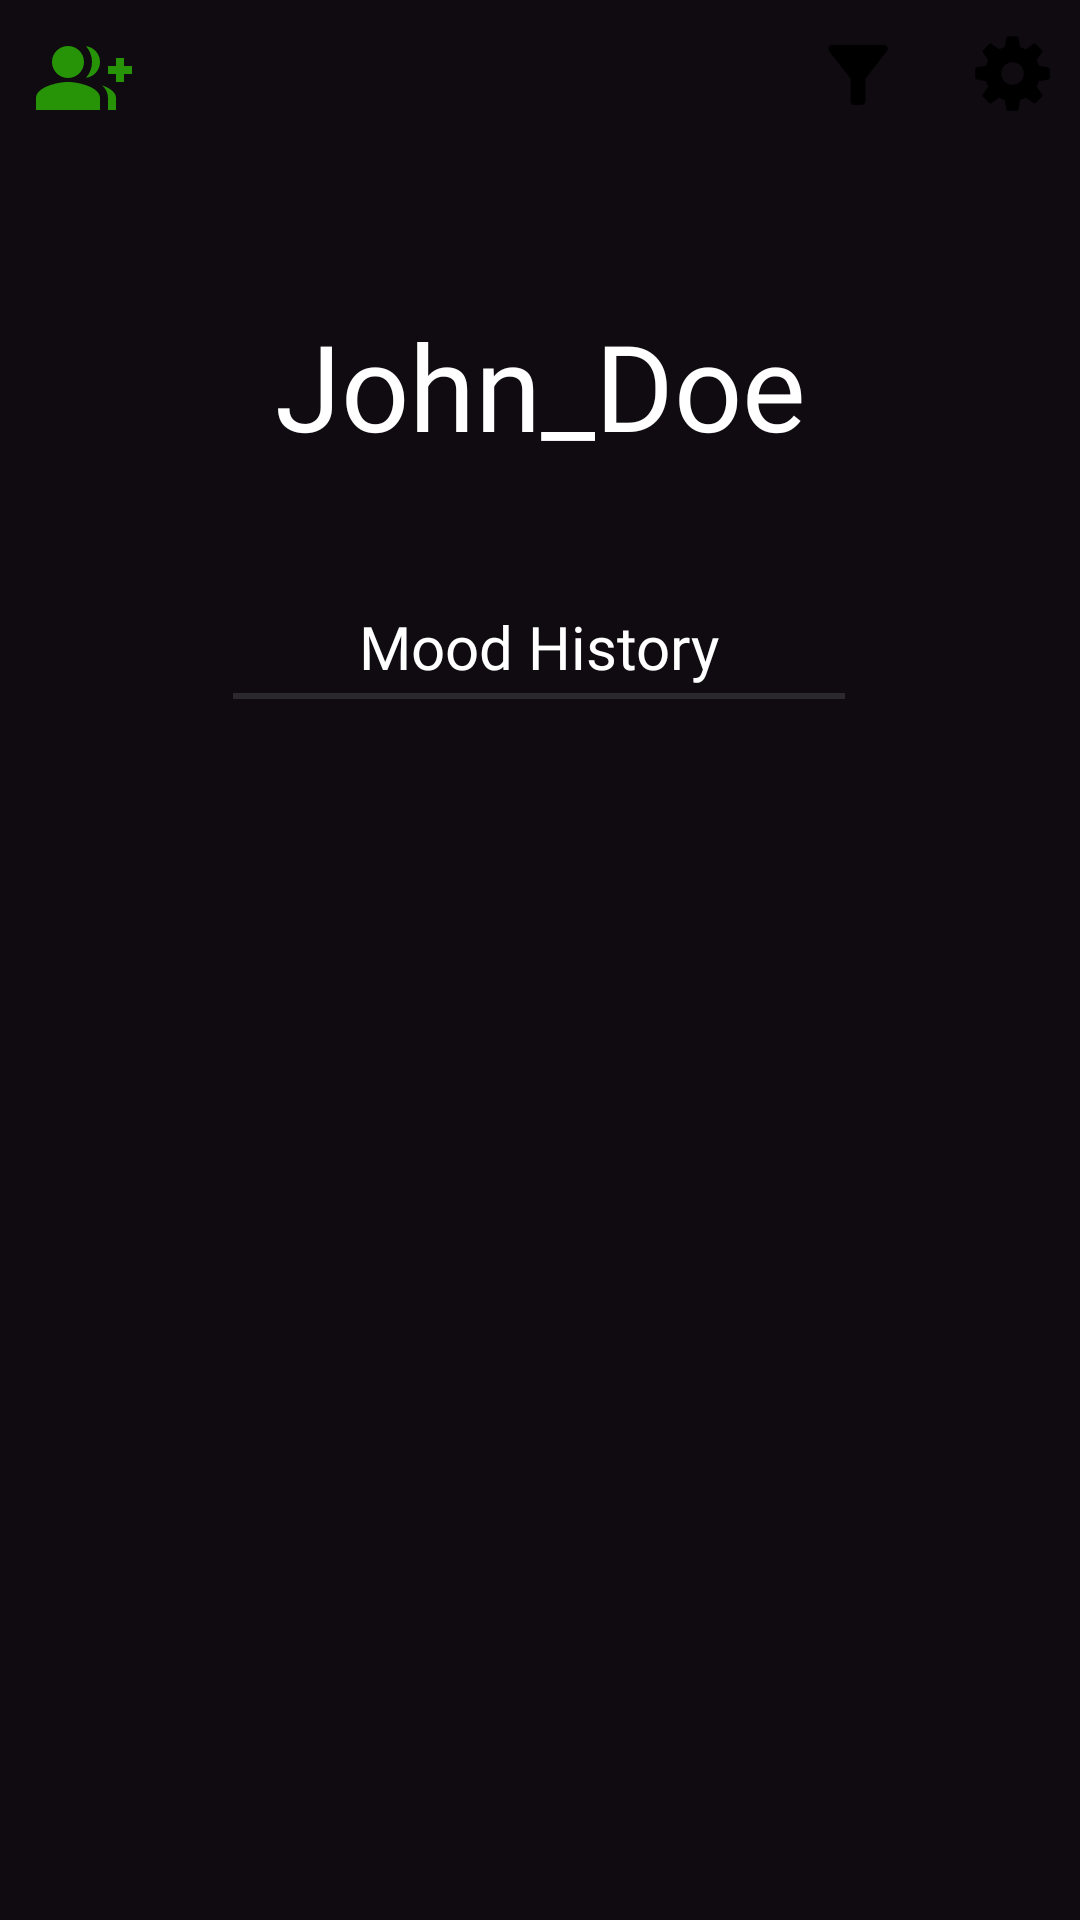

Here is an Android app screen rendered from its layout file. Give the layout XML and the strings, colors and styles it references.
<!-- AndroidManifest.xml: application theme Theme.BitHub -->
<!-- res/layout/fragment_profile.xml -->
<?xml version="1.0" encoding="utf-8"?>
<FrameLayout xmlns:android="http://schemas.android.com/apk/res/android"
    xmlns:app="http://schemas.android.com/apk/res-auto"
    xmlns:tools="http://schemas.android.com/tools"
    android:layout_width="match_parent"
    android:layout_height="match_parent"
    android:background="@color/background"
    android:focusableInTouchMode="false"
    tools:context=".view.ProfileFragment">

    <androidx.constraintlayout.widget.ConstraintLayout
        android:id="@+id/constraintLayoutProfile"
        android:layout_width="match_parent"
        android:layout_height="match_parent"
        android:focusable="auto"
        android:focusableInTouchMode="true">

        <TextView
            android:id="@+id/username_textview"
            android:layout_width="211dp"
            android:layout_height="57dp"
            android:layout_marginTop="100dp"
            android:layout_marginBottom="45dp"
            android:fontFamily="@font/stix_two_text_italic"
            android:gravity="center"
            android:text="John_Doe"
            android:textColor="@color/white"
            android:textSize="40sp"
            app:layout_constraintBottom_toTopOf="@+id/textView2"
            app:layout_constraintEnd_toEndOf="parent"
            app:layout_constraintStart_toStartOf="parent"
            app:layout_constraintTop_toTopOf="parent" />

        <ImageButton
            android:id="@+id/settings_button"
            android:layout_width="45dp"
            android:layout_height="49dp"
            android:backgroundTint="@color/background"
            android:src="@drawable/icons8_settings__2_"
            app:layout_constraintEnd_toEndOf="parent"
            app:layout_constraintTop_toTopOf="parent"
            app:tint="@color/white" />

        <ImageButton
            android:id="@+id/filter_button"
            android:layout_width="54dp"
            android:layout_height="wrap_content"
            android:layout_marginEnd="2dp"
            android:backgroundTint="@color/background"
            android:src="@drawable/baseline_filter_alt_24"
            app:layout_constraintEnd_toStartOf="@+id/settings_button"
            app:layout_constraintTop_toTopOf="parent"
            app:tint="@color/white" />

        <TextView
            android:id="@+id/textView2"
            android:layout_width="wrap_content"
            android:layout_height="wrap_content"
            android:layout_marginBottom="2dp"
            android:fontFamily="@font/dm_sans_extralight"
            android:text="Mood History"
            android:textColor="@color/white"
            android:textSize="20sp"
            app:layout_constraintBottom_toTopOf="@+id/divider4"
            app:layout_constraintEnd_toEndOf="parent"
            app:layout_constraintHorizontal_bias="0.498"
            app:layout_constraintStart_toStartOf="parent"
            app:layout_constraintTop_toBottomOf="@+id/username_textview" />

        <View
            android:id="@+id/divider4"
            android:layout_width="204dp"
            android:layout_height="2dp"
            android:layout_marginBottom="10dp"
            android:background="?android:attr/listDivider"
            android:backgroundTint="@color/white"
            android:foregroundTint="@color/white"
            app:layout_constraintBottom_toTopOf="@+id/mood_post_list_history"
            app:layout_constraintEnd_toEndOf="parent"
            app:layout_constraintHorizontal_bias="0.497"
            app:layout_constraintStart_toStartOf="parent"
            app:layout_constraintTop_toBottomOf="@+id/textView2" />

        <ImageButton
            android:id="@+id/follow_button"
            android:layout_width="wrap_content"
            android:layout_height="wrap_content"
            android:backgroundTint="@color/Background"
            android:src="@drawable/baseline_group_add_24"
            app:layout_constraintStart_toStartOf="parent"
            app:layout_constraintTop_toTopOf="parent" />

        <ListView
            android:id="@+id/mood_post_list_history"
            android:layout_width="0dp"
            android:layout_height="0dp"
            android:layout_weight="1"
            android:scrollbarSize="3dp"
            android:scrollbarStyle="outsideOverlay"
            android:scrollbars="vertical"
            android:scrollingCache="true"
            android:smoothScrollbar="true"
            android:nestedScrollingEnabled="true"
            android:divider="@android:color/transparent"
            android:dividerHeight="12dp"
            android:padding="10dp"
            app:layout_constraintBottom_toBottomOf="parent"
            app:layout_constraintEnd_toEndOf="parent"
            app:layout_constraintStart_toStartOf="parent"
            app:layout_constraintTop_toBottomOf="@+id/divider4" />

        










    </androidx.constraintlayout.widget.ConstraintLayout>

</FrameLayout>
<!-- resources referenced by this layout -->
<resources>
  <color name="Background">#0F0B11</color>
  <color name="background">#0F0B11</color>
  <color name="white">#FFFFFFFF</color>
  <!-- drawable baseline_filter_alt_24 (drawable) -->
  <vector xmlns:android="http://schemas.android.com/apk/res/android" android:height="30dp" android:tint="#000000" android:viewportHeight="24" android:viewportWidth="24" android:width="30dp">
        
      <path android:fillColor="@android:color/white" android:pathData="M4.25,5.61C6.27,8.2 10,13 10,13v6c0,0.55 0.45,1 1,1h2c0.55,0 1,-0.45 1,-1v-6c0,0 3.72,-4.8 5.74,-7.39C20.25,4.95 19.78,4 18.95,4H5.04C4.21,4 3.74,4.95 4.25,5.61z"/>
      
  </vector>
  <!-- drawable baseline_group_add_24 (drawable) -->
  <vector xmlns:android="http://schemas.android.com/apk/res/android" android:height="32dp" android:tint="#269406" android:viewportHeight="24" android:viewportWidth="24" android:width="32dp">
        
      <path android:fillColor="@android:color/white" android:pathData="M22,9l0,-2l-2,0l0,2l-2,0l0,2l2,0l0,2l2,0l0,-2l2,0l0,-2z"/>
        
      <path android:fillColor="@android:color/white" android:pathData="M8,12c2.21,0 4,-1.79 4,-4s-1.79,-4 -4,-4S4,5.79 4,8S5.79,12 8,12z"/>
        
      <path android:fillColor="@android:color/white" android:pathData="M8,13c-2.67,0 -8,1.34 -8,4v3h16v-3C16,14.34 10.67,13 8,13z"/>
        
      <path android:fillColor="@android:color/white" android:pathData="M12.51,4.05C13.43,5.11 14,6.49 14,8s-0.57,2.89 -1.49,3.95C14.47,11.7 16,10.04 16,8S14.47,4.3 12.51,4.05z"/>
        
      <path android:fillColor="@android:color/white" android:pathData="M16.53,13.83C17.42,14.66 18,15.7 18,17v3h2v-3C20,15.55 18.41,14.49 16.53,13.83z"/>
      
  </vector>
  <!-- drawable icons8_settings__2_ (drawable) -->
  <vector xmlns:android="http://schemas.android.com/apk/res/android" android:height="27dp" android:viewportHeight="50" android:viewportWidth="50" android:width="27dp">
        
      <path android:fillColor="#FF000000" android:pathData="M47.16,21.221l-5.91,-0.966c-0.346,-1.186 -0.819,-2.326 -1.411,-3.405l3.45,-4.917c0.279,-0.397 0.231,-0.938 -0.112,-1.282l-3.889,-3.887c-0.347,-0.346 -0.893,-0.391 -1.291,-0.104l-4.843,3.481c-1.089,-0.602 -2.239,-1.08 -3.432,-1.427l-1.031,-5.886C28.607,2.35 28.192,2 27.706,2h-5.5c-0.49,0 -0.908,0.355 -0.987,0.839l-0.956,5.854c-1.2,0.345 -2.352,0.818 -3.437,1.412l-4.83,-3.45c-0.399,-0.285 -0.942,-0.239 -1.289,0.106L6.82,10.648c-0.343,0.343 -0.391,0.883 -0.112,1.28l3.399,4.863c-0.605,1.095 -1.087,2.254 -1.438,3.46l-5.831,0.971c-0.482,0.08 -0.836,0.498 -0.836,0.986v5.5c0,0.485 0.348,0.9 0.825,0.985l5.831,1.034c0.349,1.203 0.831,2.362 1.438,3.46l-3.441,4.813c-0.284,0.397 -0.239,0.942 0.106,1.289l3.888,3.891c0.343,0.343 0.884,0.391 1.281,0.112l4.87,-3.411c1.093,0.601 2.248,1.078 3.445,1.424l0.976,5.861C21.3,47.647 21.717,48 22.206,48h5.5c0.485,0 0.9,-0.348 0.984,-0.825l1.045,-5.89c1.199,-0.353 2.348,-0.833 3.43,-1.435l4.905,3.441c0.398,0.281 0.938,0.232 1.282,-0.111l3.888,-3.891c0.346,-0.347 0.391,-0.894 0.104,-1.292l-3.498,-4.857c0.593,-1.08 1.064,-2.222 1.407,-3.408l5.918,-1.039c0.479,-0.084 0.827,-0.5 0.827,-0.985v-5.5C47.999,21.718 47.644,21.3 47.16,21.221zM25,32c-3.866,0 -7,-3.134 -7,-7c0,-3.866 3.134,-7 7,-7s7,3.134 7,7C32,28.866 28.866,32 25,32z"/>
      
  </vector>
  <style name="Theme.BitHub" parent="android:Theme.Material.Light.NoActionBar" />
</resources>
